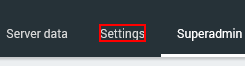
Workflow: ChangeSiteSettings

Step 1: click on the element 'Settings' in window 'Superadmin'

Step 2: get-text from the text box (no picture)

Step 3: Find Element 'LABEL' on the label 'Server Settings' in window 'Superadmin' (no picture)

Step 4: get-text from the text box (no picture)

Step 5: Find Element 'LABEL' on the label 'Repositories' in window 'Superadmin' (no picture)

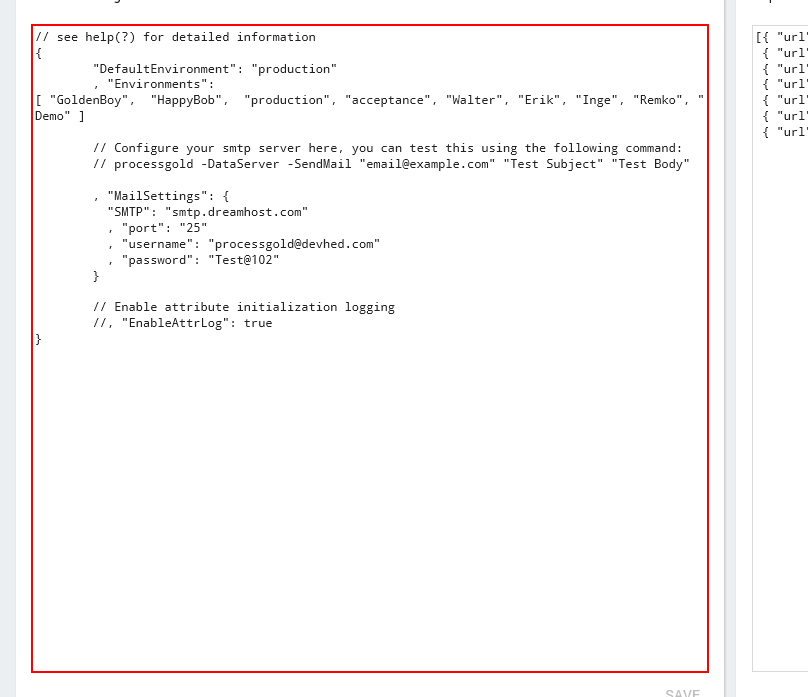
Step 6: click on the text box

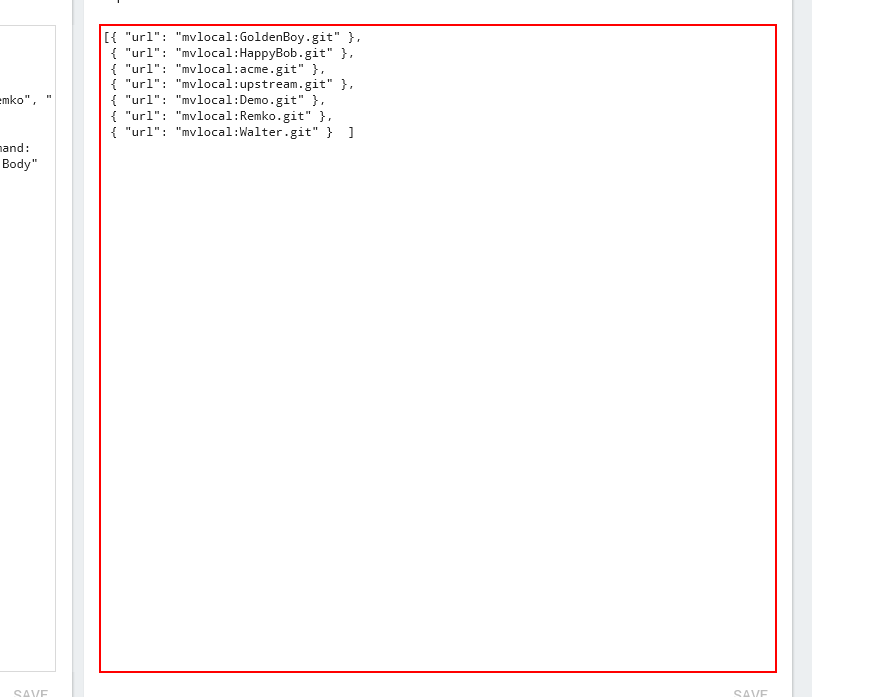
Step 7: click on the text box